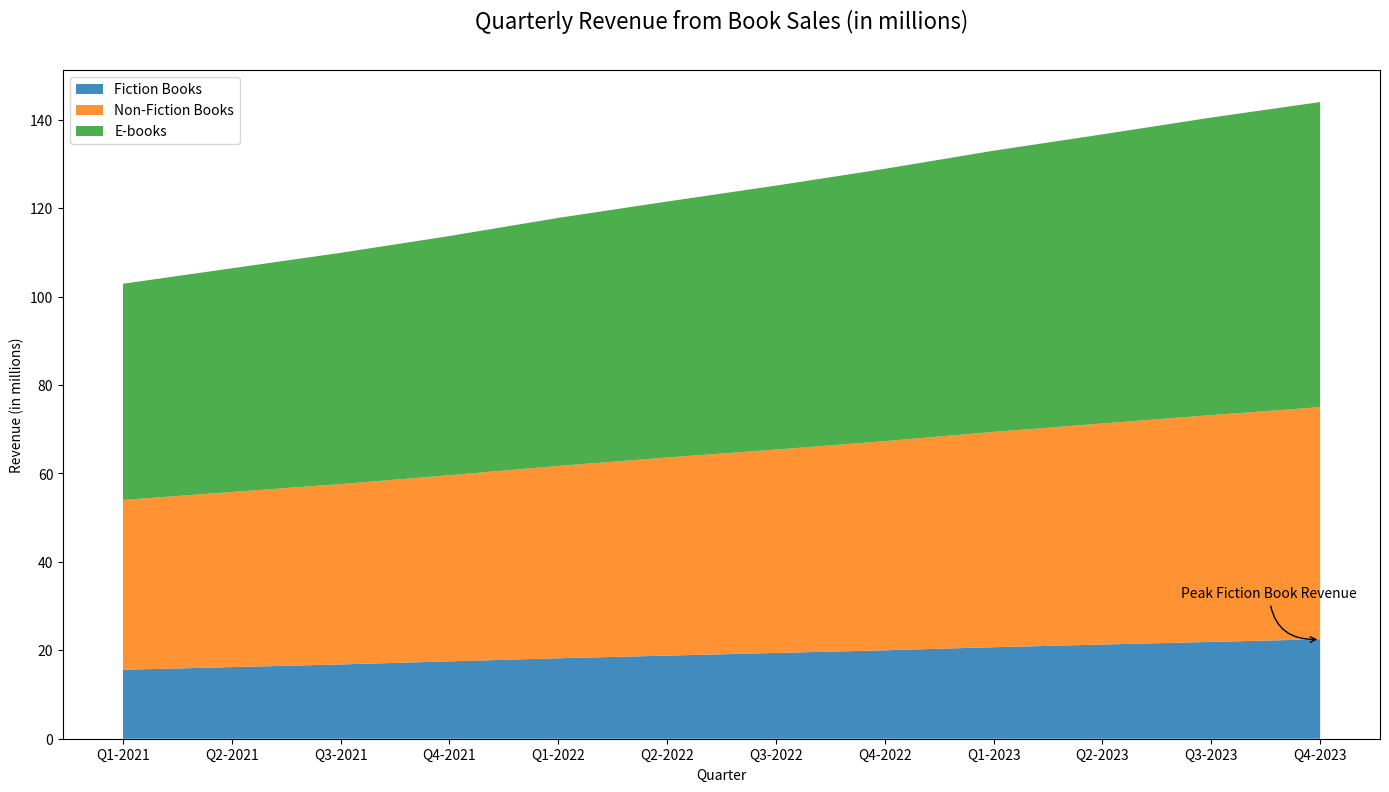

This figure's Python source:

import pandas as pd
import matplotlib.pyplot as plt

data = {
    'Quarter': ['Q1-2021', 'Q2-2021', 'Q3-2021', 'Q4-2021', 'Q1-2022', 'Q2-2022', 'Q3-2022', 'Q4-2022',
                'Q1-2023', 'Q2-2023', 'Q3-2023', 'Q4-2023'],
    'Revenue from Fiction Books': [15.6, 16.2, 16.8, 17.5, 18.2, 18.8, 19.4, 20.0, 20.7, 21.3, 21.9, 22.5],
    'Revenue from Non-Fiction Books': [22.8, 23.4, 24.0, 24.6, 25.3, 26.0, 26.6, 27.3, 28.0, 28.7, 29.4, 30.0],
    'Revenue from E-books': [10.5, 11.0, 11.5, 12.0, 12.6, 13.1, 13.7, 14.3, 14.9, 15.4, 16.0, 16.5]
}

df = pd.DataFrame(data)
df.set_index('Quarter', inplace=True)

cumulative_revenue = df.cumsum(axis=1)

plt.figure(figsize=(14, 8))

plt.stackplot(df.index, cumulative_revenue['Revenue from Fiction Books'],
              cumulative_revenue['Revenue from Non-Fiction Books'],
              cumulative_revenue['Revenue from E-books'],
              labels=['Fiction Books', 'Non-Fiction Books', 'E-books'],
              colors=['#1f77b4', '#ff7f0e', '#2ca02c'], alpha=0.85)

plt.legend(loc='upper left')
plt.annotate('Peak Fiction Book Revenue', xy=('Q4-2023', cumulative_revenue.loc['Q4-2023', 'Revenue from Fiction Books']),
             xytext=(-100, 30), textcoords='offset points', arrowprops=dict(arrowstyle='->', connectionstyle='arc3,rad=.5'))

plt.title('Quarterly Revenue from Book Sales (in millions)', fontsize=16, y=1.05)
plt.xlabel('Quarter')
plt.ylabel('Revenue (in millions)')

plt.tight_layout()
plt.show()
